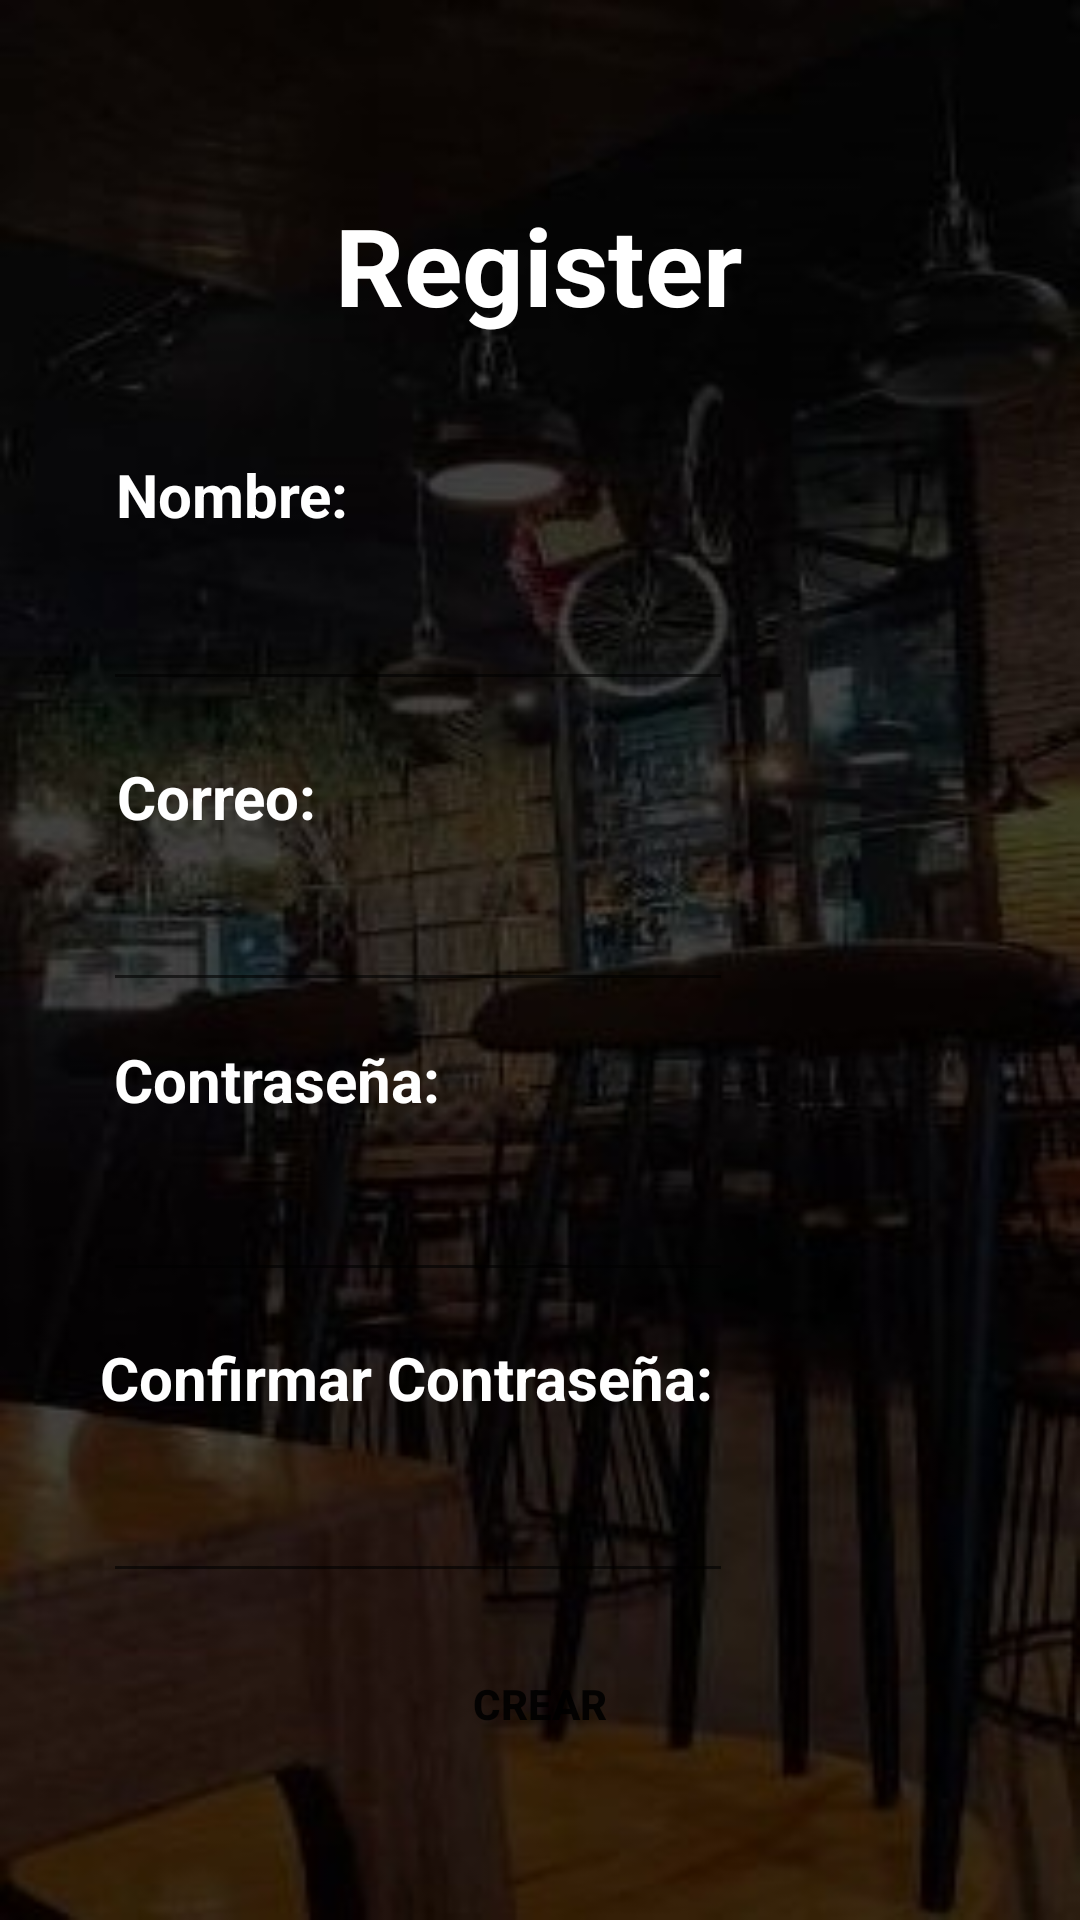

Produce the Android XML layout that renders to this screen, including the resource entries it uses.
<!-- AndroidManifest.xml: application theme Theme.GutiCoffeShop -->
<!-- res/layout/activity_register.xml -->
<?xml version="1.0" encoding="utf-8"?>
<androidx.constraintlayout.widget.ConstraintLayout xmlns:android="http://schemas.android.com/apk/res/android"
    xmlns:app="http://schemas.android.com/apk/res-auto"
    xmlns:tools="http://schemas.android.com/tools"
    android:layout_width="match_parent"
    android:layout_height="match_parent"
    android:background="@drawable/bgcafeteria75">

    <TextView
        android:id="@+id/logo"
        android:layout_width="wrap_content"
        android:layout_height="wrap_content"
        android:text="@string/register"
        android:textColor="@color/white"
        android:textSize="36sp"
        android:textStyle="bold"
        app:layout_constraintBottom_toBottomOf="parent"
        app:layout_constraintEnd_toEndOf="parent"
        app:layout_constraintHorizontal_bias="0.498"
        app:layout_constraintStart_toStartOf="parent"
        app:layout_constraintTop_toTopOf="parent"
        app:layout_constraintVertical_bias="0.108" />

    <EditText
        android:id="@+id/editTextNombre"
        android:layout_width="wrap_content"
        android:layout_height="wrap_content"
        android:autofillHints=""
        android:ems="10"
        android:inputType="textPersonName"
        android:minHeight="48dp"
        android:textColor="@color/white"
        android:textStyle="bold"
        app:layout_constraintBottom_toTopOf="@+id/tvCorreo"
        app:layout_constraintEnd_toEndOf="parent"
        app:layout_constraintHorizontal_bias="0.228"
        app:layout_constraintStart_toStartOf="parent"
        app:layout_constraintTop_toBottomOf="@+id/tvNombre"
        app:layout_constraintVertical_bias="0.292"
        tools:ignore="SpeakableTextPresentCheck" />

    <TextView
        android:id="@+id/tvConfirmarContraseña"
        android:layout_width="wrap_content"
        android:layout_height="wrap_content"
        android:text="@string/confirmar_contrase_a"
        android:textColor="@color/white"
        android:textStyle="bold"
        android:textSize="20sp"
        app:layout_constraintBottom_toBottomOf="parent"
        app:layout_constraintEnd_toEndOf="parent"
        app:layout_constraintHorizontal_bias="0.215"
        app:layout_constraintStart_toStartOf="parent"
        app:layout_constraintTop_toTopOf="parent"
        app:layout_constraintVertical_bias="0.727" />

    <Button
        android:id="@+id/buttonCrearAcc"
        android:layout_width="match_parent"
        android:layout_height="wrap_content"
        android:layout_marginStart="32dp"
        android:layout_marginEnd="32dp"
        android:background="@drawable/button_round"
        android:text="@string/crear"
        android:textStyle="bold"
        app:layout_constraintBottom_toBottomOf="parent"
        app:layout_constraintEnd_toEndOf="parent"
        app:layout_constraintHorizontal_bias="0.0"
        app:layout_constraintStart_toStartOf="parent"
        app:layout_constraintTop_toTopOf="parent"
        app:layout_constraintVertical_bias="0.919" />

    <TextView
        android:id="@+id/tvContraseña"
        android:layout_width="wrap_content"
        android:layout_height="wrap_content"
        android:text="@string/contrase_a"
        android:textColor="@color/white"
        android:textStyle="bold"
        android:textSize="20sp"
        app:layout_constraintBottom_toBottomOf="parent"
        app:layout_constraintEnd_toEndOf="parent"
        app:layout_constraintHorizontal_bias="0.151"
        app:layout_constraintStart_toStartOf="parent"
        app:layout_constraintTop_toTopOf="parent"
        app:layout_constraintVertical_bias="0.565" />

    <EditText
        android:id="@+id/editTextCorreo"
        android:layout_width="wrap_content"
        android:layout_height="wrap_content"
        android:ems="10"
        android:importantForAutofill="no"
        android:inputType="textEmailAddress"
        android:minHeight="48dp"
        android:textColor="@color/white"
        android:textStyle="bold"
        app:layout_constraintBottom_toTopOf="@+id/tvContraseña"
        app:layout_constraintEnd_toEndOf="parent"
        app:layout_constraintHorizontal_bias="0.228"
        app:layout_constraintStart_toStartOf="parent"
        app:layout_constraintTop_toBottomOf="@+id/tvCorreo"
        app:layout_constraintVertical_bias="0.363"
        tools:ignore="SpeakableTextPresentCheck" />

    <TextView
        android:id="@+id/tvNombre"
        android:layout_width="wrap_content"
        android:layout_height="wrap_content"
        android:text="@string/nombre"
        android:textColor="@color/white"
        android:textStyle="bold"
        android:textSize="20sp"
        app:layout_constraintBottom_toBottomOf="parent"
        app:layout_constraintEnd_toEndOf="parent"
        app:layout_constraintHorizontal_bias="0.137"
        app:layout_constraintStart_toStartOf="parent"
        app:layout_constraintTop_toTopOf="parent"
        app:layout_constraintVertical_bias="0.247" />

    <EditText
        android:id="@+id/editTextConfirm"
        android:layout_width="wrap_content"
        android:layout_height="wrap_content"
        android:layout_marginBottom="64dp"
        android:ems="10"
        android:importantForAutofill="no"
        android:inputType="textPassword"
        android:minHeight="48dp"
        android:textColor="@color/white"
        android:textStyle="bold"
        app:layout_constraintBottom_toBottomOf="parent"
        app:layout_constraintEnd_toEndOf="parent"
        app:layout_constraintHorizontal_bias="0.228"
        app:layout_constraintStart_toStartOf="parent"
        app:layout_constraintTop_toBottomOf="@+id/tvConfirmarContraseña"
        app:layout_constraintVertical_bias="0.187"
        tools:ignore="SpeakableTextPresentCheck" />

    <TextView
        android:id="@+id/tvCorreo"
        android:layout_width="wrap_content"
        android:layout_height="wrap_content"
        android:text="@string/correo"
        android:textColor="@color/white"
        android:textStyle="bold"
        android:textSize="20sp"
        app:layout_constraintBottom_toBottomOf="parent"
        app:layout_constraintEnd_toEndOf="parent"
        app:layout_constraintHorizontal_bias="0.133"
        app:layout_constraintStart_toStartOf="parent"
        app:layout_constraintTop_toTopOf="parent"
        app:layout_constraintVertical_bias="0.411" />

    <EditText
        android:id="@+id/editTextCreatePass"
        android:layout_width="wrap_content"
        android:layout_height="wrap_content"
        android:ems="10"
        android:importantForAutofill="no"
        android:inputType="textPassword"
        android:minHeight="48dp"
        android:textColor="@color/white"
        android:textStyle="bold"
        app:layout_constraintBottom_toTopOf="@+id/tvConfirmarContraseña"
        app:layout_constraintEnd_toEndOf="parent"
        app:layout_constraintHorizontal_bias="0.228"
        app:layout_constraintStart_toStartOf="parent"
        app:layout_constraintTop_toBottomOf="@+id/tvContraseña"
        app:layout_constraintVertical_bias="0.384"
        tools:ignore="SpeakableTextPresentCheck" />

</androidx.constraintlayout.widget.ConstraintLayout>
<!-- resources referenced by this layout -->
<resources>
  <color name="white">#FFFFFFFF</color>
  <!-- drawable bgcafeteria75: jpg bitmap (drawable, 44906 bytes) -->
  <string name="confirmar_contrase_a">Confirmar Contraseña:</string>
  <string name="contrase_a">Contraseña:</string>
  <string name="correo">Correo:</string>
  <string name="crear">CREAR</string>
  <string name="nombre">Nombre:</string>
  <string name="register">Register</string>
  <style name="Theme.GutiCoffeShop" parent="Theme.MaterialComponents.DayNight.DarkActionBar">
          
          <item name="colorPrimary">@color/purple_500</item>
          <item name="colorPrimaryVariant">@color/purple_700</item>
          <item name="colorOnPrimary">@color/white</item>
          
          <item name="colorSecondary">@color/teal_200</item>
          <item name="colorSecondaryVariant">@color/teal_700</item>
          <item name="colorOnSecondary">@color/black</item>
          
          <item name="android:statusBarColor" tools:targetApi="l">?attr/colorPrimaryVariant</item>
          
      </style>
  <color name="purple_500">#FF6200EE</color>
  <color name="purple_700">#FF3700B3</color>
  <color name="teal_200">#FF03DAC5</color>
  <color name="teal_700">#FF018786</color>
  <color name="black">#FF000000</color>
</resources>
